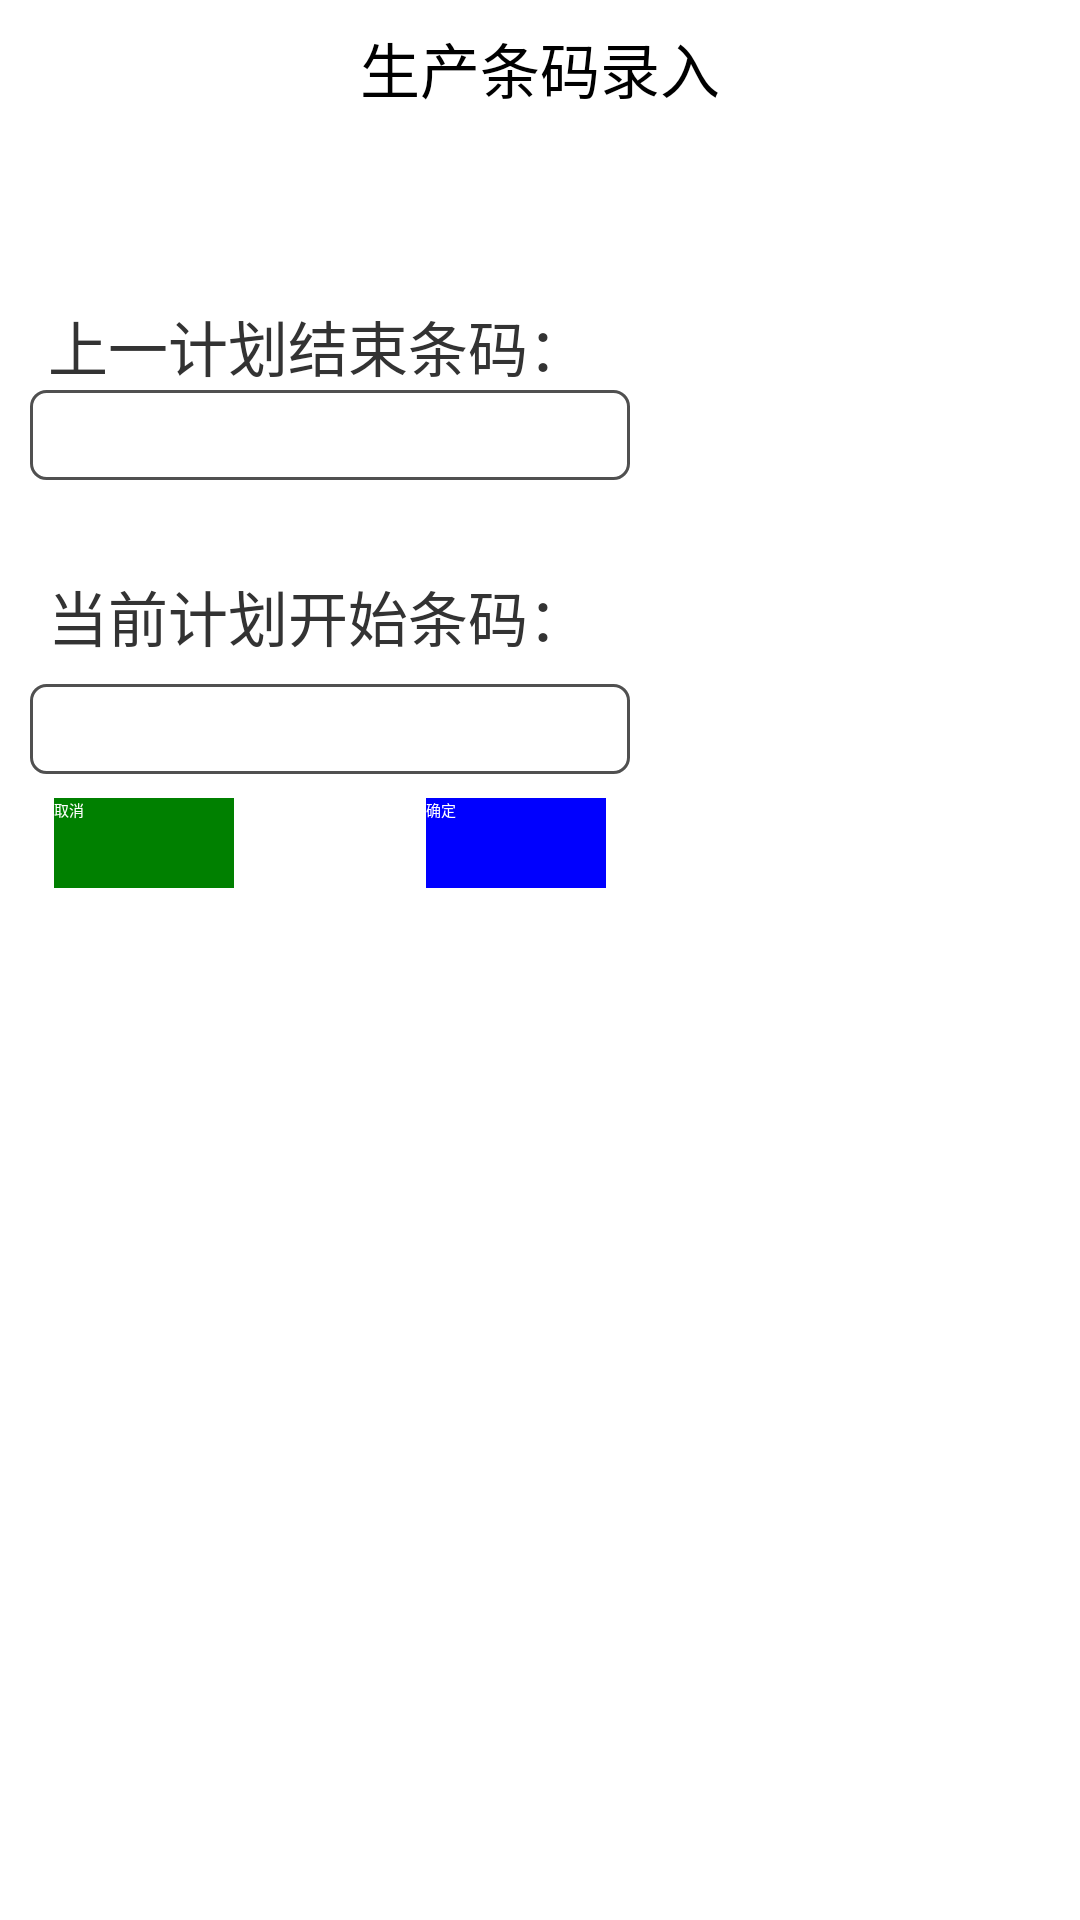

Layout XML and referenced resources for this Android screen:
<!-- AndroidManifest.xml: application theme AppTheme -->
<!-- res/layout/dialog_input.xml -->
<android.support.constraint.ConstraintLayout xmlns:android="http://schemas.android.com/apk/res/android"
                                             xmlns:app="http://schemas.android.com/apk/res-auto"
                                             xmlns:tools="http://schemas.android.com/tools" android:id="@+id/contentConstraintLayout"
                                             android:layout_width="200dp"
                                             android:layout_height="250dp">
    <TextView
            android:id="@+id/textview"
            android:textSize="20sp"
            android:layout_width="match_parent"
            android:layout_height="wrap_content"
            android:text="生产条码录入"
            android:textAlignment="center"
            android:textColor="@color/black"
            app:layout_constraintBottom_toBottomOf="parent"
            app:layout_constraintStart_toStartOf="parent"
            app:layout_constraintTop_toTopOf="parent" android:layout_marginStart="0dp"
            app:layout_constraintVertical_bias="0.013"/>

    <TextView
            android:id="@+id/typeTextview"
            android:textSize="20sp"
            android:layout_width="wrap_content"
            android:layout_height="wrap_content"
            android:text="上一计划结束条码："
            android:textColor="@color/black_textview"
            app:layout_constraintBottom_toBottomOf="parent"
            app:layout_constraintStart_toStartOf="parent"
            app:layout_constraintTop_toTopOf="parent" android:layout_marginStart="16dp"
            app:layout_constraintVertical_bias="0.165"/>
    <EditText
            android:id="@+id/input"
            android:textSize="20sp"
            android:layout_width="200dp"
            android:layout_height="30dp"
            android:background="@drawable/edit_background"
            android:textColor="@color/black_textview"
            app:layout_constraintTop_toBottomOf="@+id/typeTextview" app:layout_constraintEnd_toEndOf="@+id/typeTextview"
            app:layout_constraintStart_toStartOf="@+id/typeTextview" android:layout_marginStart="8dp"/>
    <TextView
            android:id="@+id/typeTextview2"
            android:textSize="20sp"
            android:layout_width="wrap_content"
            android:layout_height="wrap_content"
            android:text="当前计划开始条码："
            android:textColor="@color/black_textview"
            app:layout_constraintBottom_toBottomOf="parent"
            app:layout_constraintStart_toStartOf="parent"
            app:layout_constraintTop_toBottomOf="@+id/input" android:layout_marginStart="16dp"
            app:layout_constraintVertical_bias="0.068"/>
    <EditText
            android:id="@+id/input2"
            android:textSize="20sp"
            android:layout_width="200dp"
            android:layout_height="30dp"
            android:background="@drawable/edit_background"
            android:textColor="@color/black_textview"
            app:layout_constraintEnd_toEndOf="@+id/typeTextview2"
            app:layout_constraintStart_toStartOf="@+id/typeTextview2" android:layout_marginStart="8dp"
            app:layout_constraintTop_toBottomOf="@+id/typeTextview2"
            android:layout_marginTop="8dp"/>

    <Button
            android:layout_width="60dp"
            android:layout_height="30dp"
            android:id="@+id/finish"
            app:layout_editor_absoluteX="16dp"
            android:layout_marginTop="8dp"
            android:text="取消"
            android:textColor="@color/white"
            android:background="@color/green"
            app:layout_constraintTop_toBottomOf="@+id/input2" android:layout_marginStart="8dp"
            app:layout_constraintStart_toStartOf="@+id/input2"/>

    <Button
            android:layout_width="60dp"
            android:layout_height="30dp"
            android:text="确定"
            android:id="@+id/ok"
            android:textColor="@color/white"
            android:background="@color/blue"
            android:layout_marginTop="8dp"
            app:layout_constraintTop_toBottomOf="@+id/input2" app:layout_constraintEnd_toEndOf="@+id/input2"
            android:layout_marginEnd="8dp"/>


</android.support.constraint.ConstraintLayout>
<!-- resources referenced by this layout -->
<resources>
  <color name="black">#000000</color>
  <color name="black_textview">#333333</color>
  <color name="blue">#0000FF</color>
  <color name="green">#008000</color>
  <color name="white">#ffffff</color>
  <!-- drawable edit_background (drawable) -->
  <?xml version="1.0" encoding="utf-8"?>
  <layer-list xmlns:android="http://schemas.android.com/apk/res/android">
  
      <item>
      <shape
              android:shape="rectangle">
          <solid android:color="@color/white"/>
          <corners android:radius="5dp"/>
          <stroke
                  android:width="1dp"
                  android:color="#505050"/>
      </shape>
  </item>
  </layer-list>
  <style name="AppTheme" parent="XUITheme.Phone">
          
          <item name="colorPrimary">@color/colorPrimary</item>
          <item name="colorPrimaryDark">@color/colorPrimaryDark</item>
          <item name="colorAccent">@color/colorAccent</item>
      </style>
  <color name="colorPrimary">#3F51B5</color>
  <color name="colorPrimaryDark">#303F9F</color>
  <color name="colorAccent">#FF4081</color>
</resources>
